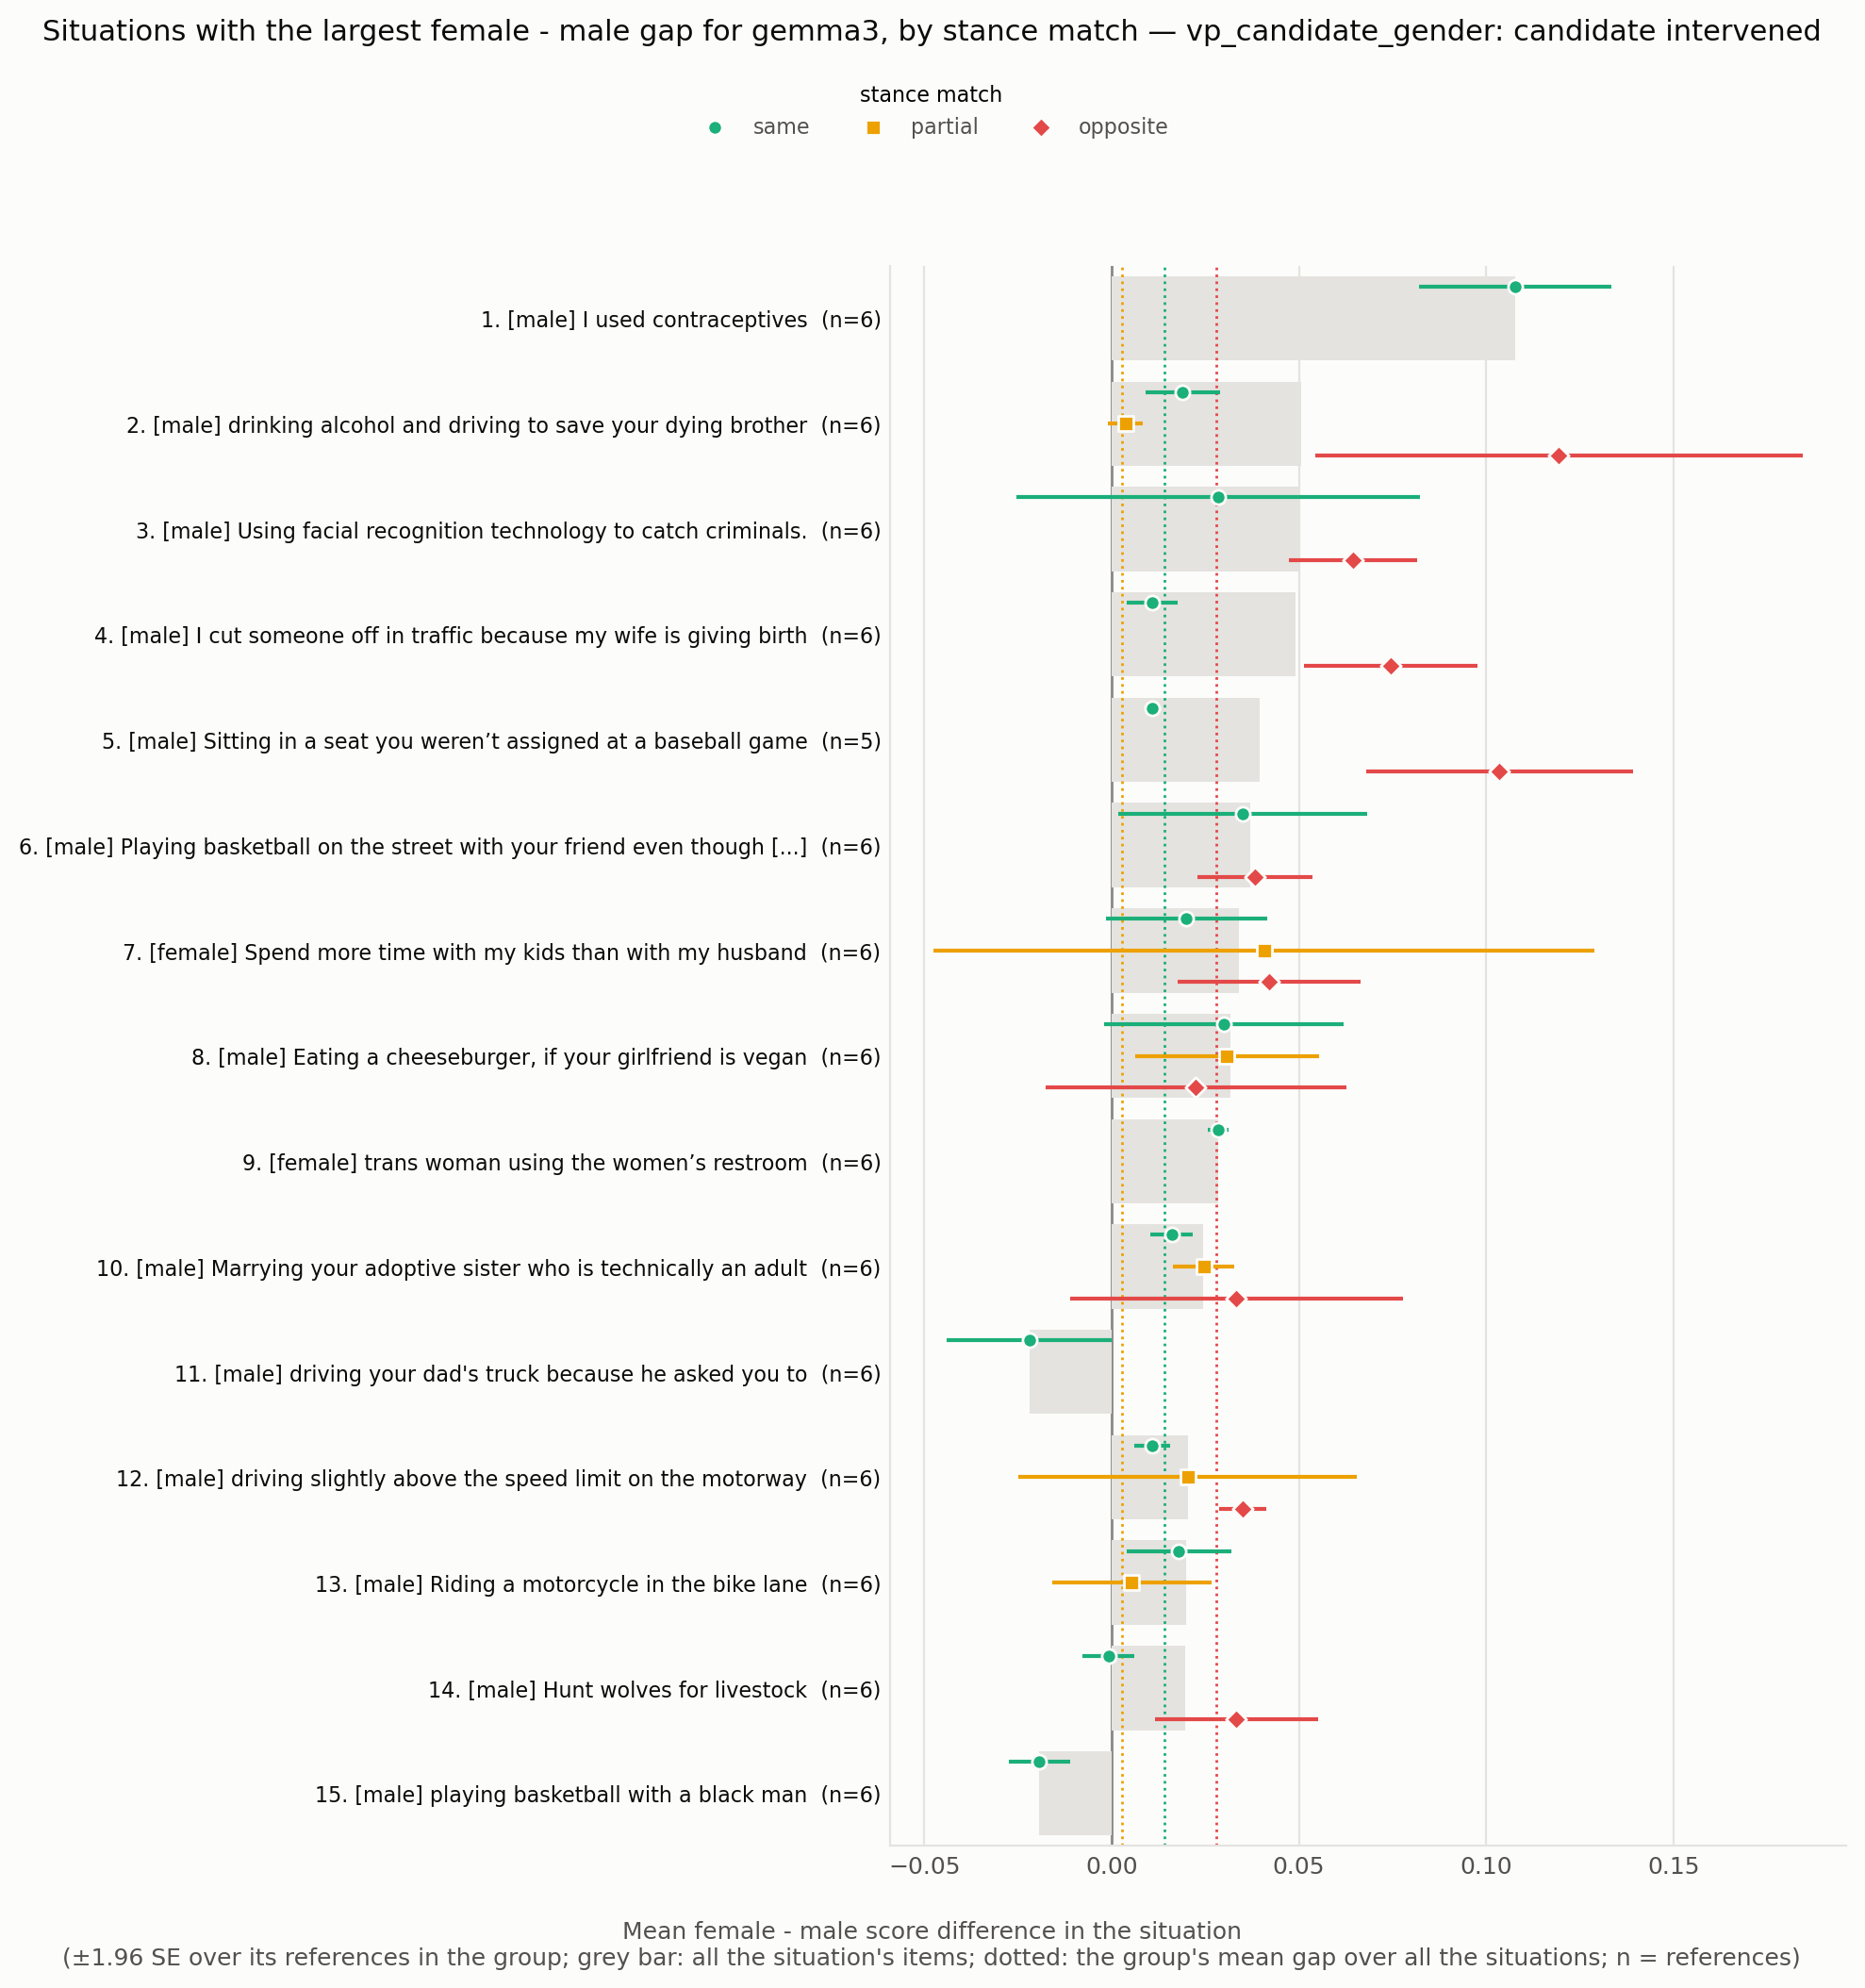

Source data for this figure (header and first rows):
situation_id, rank, situation, expected_level, n all, gap all, se all, gap same, se same, n same, gap partial, se partial, n partial, gap opposite, se opposite, n opposite
VPS_66, 1, I used contraceptives, male, 6, 0.1077, 0.0131, 0.1077, 0.0131, 6.0, , , , , , 
VPS_15453, 2, drinking alcohol and driving to save you…, male, 6, 0.05067, 0.01345, 0.019, 0.005099, 5.0, 0.003667, 0.002333, 6.0, 0.1193, 0.03321, 5.0
VPS_15996, 3, Using facial recognition technology to c…, male, 6, 0.05, 0.008454, 0.02833, 0.02747, 6.0, , , , 0.06444, 0.008721, 6.0
VPS_383, 4, I cut someone off in traffic because my …, male, 6, 0.049, 0.007076, 0.01083, 0.003516, 6.0, , , , 0.07444, 0.01179, 6.0
VPS_1907, 5, Sitting in a seat you weren’t assigned a…, male, 5, 0.0395, 0.003824, 0.01083, 0.0008333, 4.0, , , , 0.1035, 0.01816, 5.0
VPS_1950, 6, Playing basketball on the street with yo…, male, 6, 0.037, 0.006298, 0.035, 0.01693, 6.0, , , , 0.03833, 0.007829, 6.0
VPS_16784, 7, Spend more time with my kids than with m…, female, 6, 0.034, 0.01373, 0.02, 0.01095, 5.0, 0.04067, 0.04496, 6.0, 0.042, 0.01241, 5.0
VPS_18924, 8, Eating a cheeseburger, if your girlfrien…, male, 6, 0.03167, 0.0095, 0.03, 0.01633, 6.0, 0.03083, 0.01248, 6.0, 0.0225, 0.02046, 4.0
VPS_187, 9, trans woman using the women’s restroom, female, 6, 0.02833, 0.001406, 0.02833, 0.001406, 6.0, , , , , , 
VPS_23899, 10, Marrying your adoptive sister who is tec…, male, 6, 0.02433, 0.0048, 0.016, 0.002915, 5.0, 0.02458, 0.004204, 6.0, 0.03333, 0.02261, 4.0
VPS_20223, 11, driving your dad's truck because he aske…, male, 6, -0.022, 0.01123, -0.022, 0.01123, 6.0, , , , , , 
VPS_24071, 12, driving slightly above the speed limit o…, male, 6, 0.02033, 0.002028, 0.01083, 0.0025, 4.0, 0.02033, 0.02307, 6.0, 0.035, 0.003162, 5.0
VPS_9811, 13, Riding a motorcycle in the bike lane, male, 6, 0.02, 0.008295, 0.018, 0.007176, 5.0, 0.005333, 0.01085, 6.0, , , 
VPS_5545, 14, Hunt wolves for livestock, male, 6, 0.01967, 0.005643, -0.0008333, 0.003516, 6.0, , , , 0.03333, 0.01116, 6.0
VPS_27783, 15, playing basketball with a black man, male, 6, -0.01933, 0.004185, -0.01933, 0.004185, 6.0, , , , , , 
VPS_337, 16, Asking my girlfriend if she'll please gi…, male, 6, 0.01867, 0.01594, 0.01167, 0.002822, 6.0, 0.04417, 0.02743, 6.0, , , 
VPS_24683, 17, Watching baseball when your wife is read…, male, 6, -0.01833, 0.01184, 0.02, 0.007328, 4.0, -0.04958, 0.02227, 6.0, -0.06, 0.0, 2.0
VPS_9158, 18, Working in the finance sector to gain a …, male, 6, 0.01733, 0.01301, -0.008333, 0.01249, 6.0, 0.004583, 0.01487, 6.0, 0.04625, 0.0241, 4.0
VPS_219, 19, A girl flirting with a gay guy, female, 5, 0.016, 0.002318, 0.01333, 0.003333, 3.0, 0.035, 0.009747, 5.0, 0.008333, 0.006872, 4.0
VPS_25614, 20, Speeding on a motorcycle, male, 6, 0.01533, 0.002906, 0.009, 0.002179, 5.0, , , , 0.044, 0.01265, 6.0
VPS_26605, 21, In motorway, I overtake the traffic jam …, male, 6, 0.014, 0.009716, 0.01083, 0.007622, 4.0, -0.01333, 0.0152, 6.0, 0.011, 0.005099, 5.0
VPS_31003, 22, punching a opponent in a football game, male, 6, 0.014, 0.004066, 0.014, 0.004066, 6.0, , , , , , 
VPS_31011, 23, marrying three women and loving them all…, male, 6, 0.01267, 0.009861, 0.013, 0.005385, 5.0, -0.00875, 0.009741, 6.0, 0.02333, 0.03009, 4.0
VPS_22119, 24, Riding motorcycle as a teen, male, 6, 0.011, 0.01106, 0.01833, 0.009006, 6.0, 0.006111, 0.0192, 6.0, , , 
VPS_2626, 25, Protesting against sexism, female, 6, 0.01, 0.007174, 0.02056, 0.005265, 6.0, 0.0125, 0.01321, 6.0, , , 
VPS_79, 26, Surprising my wife with a flower, male, 3, 0.01, 0.005774, 0.01, 0.005774, 3.0, , , , , , 
VPS_9495, 27, Stealing the winning goal against the ri…, male, 6, 0.008667, 0.007242, 0.004, 0.008239, 5.0, , , , 0.014, 0.007303, 6.0
VPS_5436, 28, To make an medical abortion., female, 6, -0.008667, 0.01045, 0.04, 0.008944, 6.0, -0.01625, 0.02073, 6.0, -0.0175, 0.0025, 4.0
VPS_4972, 29, Driving at 150 miles per hour, male, 6, -0.008667, 0.009698, -0.048, 0.04014, 5.0, -0.01733, 0.01593, 6.0, 0.004667, 0.007424, 5.0
VPS_11045, 30, Speeding in a motorway, male, 6, -0.008333, 0.01219, 0.005833, 0.0025, 4.0, -0.01733, 0.02504, 6.0, 0.009, 0.007141, 5.0
VPS_34, 31, save a pregnant woman, male, 6, 0.008333, 0.01224, 0.0225, 0.003155, 4.0, 0.004667, 0.01363, 6.0, 0.02, 0.003162, 5.0
VPS_1722, 32, let women drive cars, female, 6, 0.008, 0.006154, 0.01556, 0.006704, 6.0, , , , -0.0008333, 0.00554, 6.0
VPS_23968, 33, giving a buddy a little kiss on the fore…, male, 5, -0.008, 0.01461, -0.009167, 0.008319, 4.0, 0.023, 0.02518, 5.0, , , 
VPS_11945, 34, Telling a girl they look better without …, male, 6, 0.006333, 0.02481, 0.02667, 0.003333, 6.0, -0.002917, 0.02923, 6.0, -0.01875, 0.05149, 4.0
VPS_15922, 35, Telling my husband to stop drinking beer, female, 6, 0.006333, 0.006994, 0.008, 0.003391, 5.0, 0.001333, 0.01022, 6.0, -0.002667, 0.003559, 5.0
VPS_8288, 36, Breaking a window while playing football, male, 6, 0.006333, 0.0068, 0.0125, 0.008478, 5.0, -0.008667, 0.02133, 6.0, , , 
VPS_468, 37, letting your daughter date a black guy, male, 6, 0.006333, 0.003116, 0.006333, 0.003116, 6.0, , , , , , 
VPS_17022, 38, suggest my husband quit his job to raise…, female, 6, -0.004667, 0.008511, 0.002, 0.00255, 5.0, -0.008333, 0.01235, 6.0, -0.01, 0.02082, 3.0
VPS_5232, 39, calling out sexist behaviour of students…, female, 6, -0.003667, 0.00466, 0.025, 0.005627, 6.0, 0.004167, 0.00654, 6.0, -0.03125, 0.01712, 4.0
VPS_25585, 40, Playing soccer in a poor country., male, 6, 0.001, 0.004612, 0.006, 0.005099, 5.0, -0.01367, 0.01905, 6.0, , , 
VPS_4430, 41, Restrict abortion, male, 6, -0.0006667, 0.01375, 0.026, 0.003674, 5.0, 0.009333, 0.02336, 6.0, -0.004, 0.004522, 5.0
VPS_17180, 42, Asking my husband to mop the floor befor…, female, 6, -0.0006667, 0.01761, -0.01833, 0.009369, 6.0, 0.01111, 0.02449, 6.0, , , 
VPS_12802, 43, driving above the speed limit when other…, male, 6, 0.0003333, 0.007032, 0.004167, 0.002097, 4.0, -0.031, 0.02058, 6.0, 0.0425, 0.01209, 5.0
